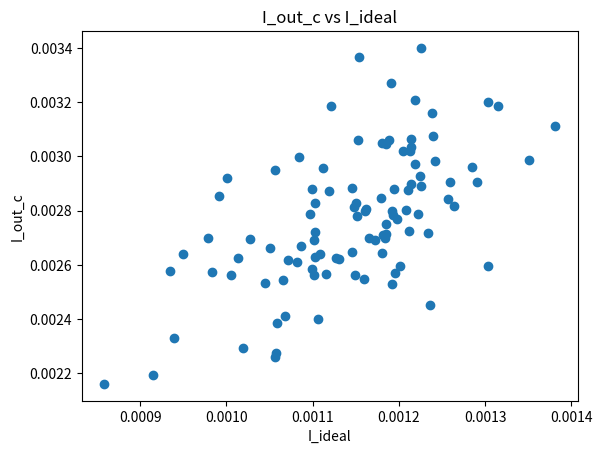

Write Python code to recreate this figure.
import matplotlib.pyplot as plt
import numpy as np
N = 100
I_ideal = []
I_out_b = []
I_out_c = []
Gwire = 0.1
for j in range (100):
    Vin = np.random.uniform(0,1,N)
    G = np.random.uniform(10e-6,100e-6,(N,2))
    I = np.zeros(N)
    for i in range(N):
        I[i] = Vin[i]*G[i][0]

    current_coeff_matrix_lhs = np.zeros((N,N))
    current_matrix_lhs = np.zeros((N,1))
    branch_current_matrix_lhs = np.zeros((N,1))
    for i in range(N):
        for j in range(N):
            if (j==i):
                current_coeff_matrix_lhs[i][j] = N-i+(Gwire/G[i][0])
            elif (j<i):
                current_coeff_matrix_lhs[i][j] = N-i
            elif (j>i):
                current_coeff_matrix_lhs[i][j] = N-j

    for i in range(N):
        current_matrix_lhs[i] = Vin[i]*Gwire
    branch_current_matrix_lhs = np.linalg.solve(current_coeff_matrix_lhs,current_matrix_lhs)
    
# Here in Question 1 I_out_a = I_ideal
    current_coeff_matrix_rhs = np.zeros((N,N))
    current_matrix_rhs = np.zeros((N,1))
    branch_current_matrix_rhs = np.zeros((N,1))
    for i in range(N):
        for j in range(N):
            if (j==i):
                current_coeff_matrix_rhs[i][j] = N+1-i+(Gwire/G[i][1])
            elif (j<i):
                current_coeff_matrix_rhs[i][j] = N-i
            elif (j>i):
                current_coeff_matrix_rhs[i][j] = N-j
    
    for i in range(N):
        current_matrix_rhs[i] = Vin[i]*Gwire
    branch_current_matrix_rhs = np.linalg.solve(current_coeff_matrix_rhs,current_matrix_rhs)
    I_out_b.append(np.sum(branch_current_matrix_lhs))
    I_out_c.append(np.sum(branch_current_matrix_rhs))
    I_ideal.append(np.sum(I))


plt.scatter(I_out_c,I_ideal)
plt.xlabel('I_ideal')
plt.ylabel('I_out_c')
plt.title('I_out_c vs I_ideal')
plt.show()

